Run: headless pygame with SDL's dummy video driver; simulated clock (each Clock.tick advances the game by its frame time, no real sleeping); random seed 0; keys injected as events and as key.get_pressed() state; no mouse input.
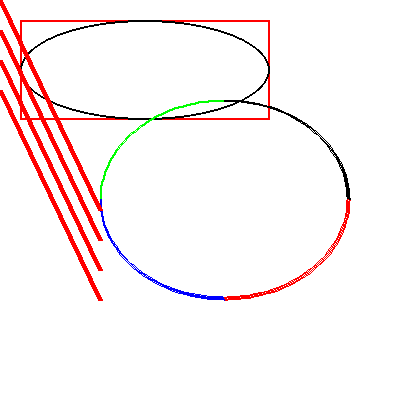
Frame 1 of 4 · flips 1–60 · no input
Frame 2 of 4 · flips 61–180 · tapped SPACE, RETURN · held RIGHT (→), D · screen unchanged from frame 1, image omitted
Frame 3 of 4 · flips 181–300 · held DOWN (↓), S · screen unchanged from frame 2, image omitted
Frame 4 of 4 · flips 301–420 · held LEFT (←), A, UP (↑), W · screen unchanged from frame 3, image omitted

The pygame program that drew these frames:

#! python3
#handle the pulsaudio error in linux
#https://bbs.archlinux.org/viewtopic.php?id=185736
import pygame,math
pygame.init()

#---------------------
#Basic game logic
#----------------------
# While not done:
# For each event (keypress, mouse click, etc.):
# Use a chain of if statements to run code to handle each event.
# Run calculations to determine where objects move, what happens when objects collide, etc.
# Clear the screen
# Draw everything
#----------------------------------------------------------------------

#Color Constants
BLACK    = (   0,   0,   0)
WHITE    = ( 255, 255, 255)
GREEN    = (   0, 255,   0)
RED      = ( 255,   0,   0)
BLUE     = (   0,   0, 255)

PI = math.pi
#CREATE WINDOW SIZE CONSTANT
WIN_SIZE = (400,400)

disObj = pygame.display.set_mode(WIN_SIZE)

pygame.display.set_caption("Sims Cool Game")

clock = pygame.time.Clock()

#-------MAIN PROGRAM LOOP------------------------------------

#loop until user clicks the close buttong
done = False
#------EVENT PROCESSING BELOW THIS LINE----------
while not done:
    for event in pygame.event.get():
        if event.type == pygame.QUIT:
            done = True
    #--EVENT PROCESSING GOES ABOVE THIS LINE

    #--GAME LOGIC BELOW HERE

    #--GAME LOGIC ABOVE HERE

    #---DRAWING CODE BELOW THIS COMMENT------------
    #clear the screen First
    disObj.fill(WHITE)

    #draw stuff                    x/y        x/y
                                #origin(top left)
    #                                         wide/tall
    pygame.draw.rect(disObj, RED, [20, 20, 250, 100],2)
    pygame.draw.ellipse(disObj, BLACK, [20,20,250,100], 2)

    # Draw an arc as part of an ellipse. Use radians to determine what
    # angle to draw.
    pygame.draw.arc(disObj, GREEN, [100,100,250,200],  PI/2,     PI, 2)
    pygame.draw.arc(disObj, BLACK, [100,100,250,200],     0,   PI/2, 2)
    pygame.draw.arc(disObj, RED,   [100,100,250,200],3*PI/2,   2*PI, 2)
    pygame.draw.arc(disObj, BLUE,  [100,100,250,200],    PI, 3*PI/2, 2)

    for y_offset in range(0, 100, 30):
        pygame.draw.line(disObj,RED,[0,0+y_offset],[100,210+y_offset],5)
    #y is smallest at the top and increases as we move down
    #flip screen
    pygame.display.flip()
    #----DRAWING CODE ABOVE THIS COMMENT-----------
#sets frames per second
    clock.tick(1)
pygame.quit()
